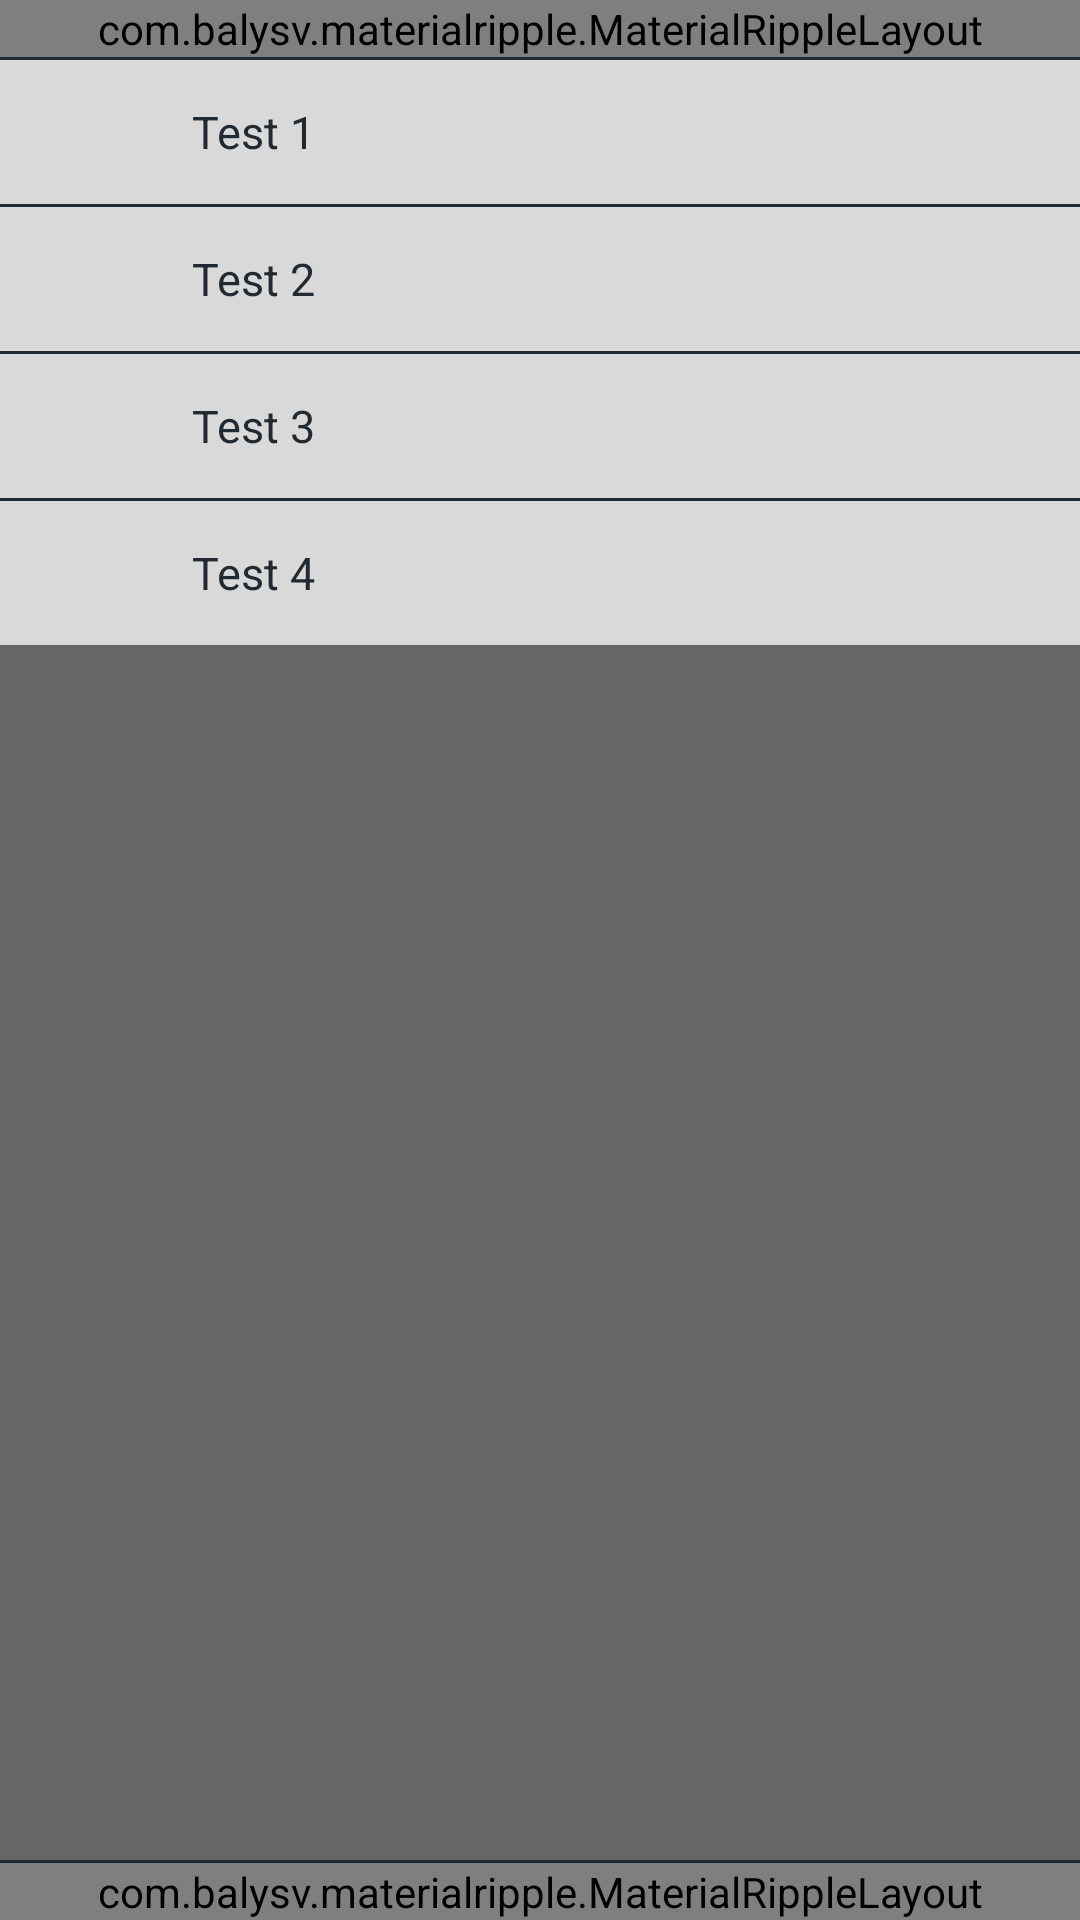

Layout XML and referenced resources for this Android screen:
<!-- AndroidManifest.xml: application theme SplashTheme -->
<!-- res/layout/sidemenu.xml -->
<?xml version="1.0" encoding="utf-8"?>
<LinearLayout xmlns:android="http://schemas.android.com/apk/res/android"
    xmlns:app="http://schemas.android.com/apk/res-auto"
    android:id="@+id/sidemenu_ll"
    android:layout_width="match_parent"
    android:layout_height="match_parent"
    android:background="@color/gray_dark"
    android:orientation="vertical">

    <LinearLayout
        android:id="@+id/sidemenu_header"
        android:layout_width="match_parent"
        android:layout_height="wrap_content"
        android:background="@color/white"
        android:orientation="vertical" />

    <ScrollView
        android:layout_width="match_parent"
        android:layout_height="0dp"
        android:layout_weight="1">

        <LinearLayout
            android:id="@+id/sidemenu_body"
            android:layout_width="match_parent"
            android:layout_height="wrap_content"
            android:orientation="vertical">

            <com.balysv.materialripple.MaterialRippleLayout
                android:layout_width="match_parent"
                android:layout_height="wrap_content"
                android:background="@color/divider_color"
                android:orientation="horizontal"
                app:mrl_rippleAlpha="0.2"
                app:mrl_rippleColor="#585858"
                app:mrl_rippleDelayClick="false"
                app:mrl_rippleHover="true"
                app:mrl_rippleOverlay="true">

                <LinearLayout
                    android:id="@+id/desktop"
                    android:layout_width="match_parent"
                    android:layout_height="wrap_content"
                    android:minHeight="@dimen/dimen_48dp"
                    android:orientation="horizontal">

                    <ImageView
                        android:layout_width="@dimen/dimen_32dp"
                        android:layout_height="@dimen/dimen_32dp"
                        android:layout_gravity="center_vertical"
                        android:layout_marginLeft="@dimen/dimen_16dp"
                        android:src="@mipmap/ic_brush_grey600_48dp" />

                    <TextView
                        android:layout_width="0dp"
                        android:layout_height="wrap_content"
                        android:layout_gravity="center_vertical"
                        android:layout_marginLeft="@dimen/dimen_16dp"
                        android:layout_marginRight="@dimen/dimen_16dp"
                        android:layout_weight="1"
                        android:gravity="center_vertical"
                        android:text="@string/desktop"
                        android:textColor="@color/text_dark"
                        android:textSize="@dimen/text_size_large" />
                </LinearLayout>

            </com.balysv.materialripple.MaterialRippleLayout>

            <View style="@style/HorizontalDividerDark" />

            <LinearLayout
                android:layout_width="match_parent"
                android:layout_height="wrap_content"
                android:background="@color/divider_color"
                android:minHeight="@dimen/dimen_48dp"
                android:orientation="horizontal">

                <ImageView
                    android:layout_width="@dimen/dimen_32dp"
                    android:layout_height="@dimen/dimen_32dp"
                    android:layout_gravity="center_vertical"
                    android:layout_marginLeft="@dimen/dimen_16dp" />

                <TextView
                    android:layout_width="0dp"
                    android:layout_height="wrap_content"
                    android:layout_gravity="center_vertical"
                    android:layout_marginLeft="@dimen/dimen_16dp"
                    android:layout_marginRight="@dimen/dimen_16dp"
                    android:layout_weight="1"
                    android:gravity="center_vertical"
                    android:text="Test 1"
                    android:textColor="@color/text_dark"
                    android:textSize="@dimen/text_size_large" />
            </LinearLayout>

            <View style="@style/HorizontalDividerDark" />

            <LinearLayout
                android:layout_width="match_parent"
                android:layout_height="wrap_content"
                android:background="@color/divider_color"
                android:minHeight="@dimen/dimen_48dp"
                android:orientation="horizontal">

                <ImageView
                    android:layout_width="@dimen/dimen_32dp"
                    android:layout_height="@dimen/dimen_32dp"
                    android:layout_gravity="center_vertical"
                    android:layout_marginLeft="@dimen/dimen_16dp" />

                <TextView
                    android:layout_width="0dp"
                    android:layout_height="wrap_content"
                    android:layout_gravity="center_vertical"
                    android:layout_marginLeft="@dimen/dimen_16dp"
                    android:layout_marginRight="@dimen/dimen_16dp"
                    android:layout_weight="1"
                    android:gravity="center_vertical"
                    android:text="Test 2"
                    android:textColor="@color/text_dark"
                    android:textSize="@dimen/text_size_large" />
            </LinearLayout>

            <View style="@style/HorizontalDividerDark" />

            <LinearLayout
                android:layout_width="match_parent"
                android:layout_height="wrap_content"
                android:background="@color/divider_color"
                android:minHeight="@dimen/dimen_48dp"
                android:orientation="horizontal">

                <ImageView
                    android:layout_width="@dimen/dimen_32dp"
                    android:layout_height="@dimen/dimen_32dp"
                    android:layout_gravity="center_vertical"
                    android:layout_marginLeft="@dimen/dimen_16dp" />

                <TextView
                    android:layout_width="0dp"
                    android:layout_height="wrap_content"
                    android:layout_gravity="center_vertical"
                    android:layout_marginLeft="@dimen/dimen_16dp"
                    android:layout_marginRight="@dimen/dimen_16dp"
                    android:layout_weight="1"
                    android:gravity="center_vertical"
                    android:text="Test 3"
                    android:textColor="@color/text_dark"
                    android:textSize="@dimen/text_size_large" />
            </LinearLayout>

            <View style="@style/HorizontalDividerDark" />

            <LinearLayout
                android:layout_width="match_parent"
                android:layout_height="wrap_content"
                android:background="@color/divider_color"
                android:minHeight="@dimen/dimen_48dp"
                android:orientation="horizontal">

                <ImageView
                    android:layout_width="@dimen/dimen_32dp"
                    android:layout_height="@dimen/dimen_32dp"
                    android:layout_gravity="center_vertical"
                    android:layout_marginLeft="@dimen/dimen_16dp" />

                <TextView
                    android:layout_width="0dp"
                    android:layout_height="wrap_content"
                    android:layout_gravity="center_vertical"
                    android:layout_marginLeft="@dimen/dimen_16dp"
                    android:layout_marginRight="@dimen/dimen_16dp"
                    android:layout_weight="1"
                    android:gravity="center_vertical"
                    android:text="Test 4"
                    android:textColor="@color/text_dark"
                    android:textSize="@dimen/text_size_large" />
            </LinearLayout>

        </LinearLayout>

    </ScrollView>

    <LinearLayout
        android:id="@+id/sidemenu_footer"
        android:layout_width="match_parent"
        android:layout_height="wrap_content"
        android:background="@color/divider_color"
        android:orientation="vertical">

        <View style="@style/HorizontalDividerDark" />

        <com.balysv.materialripple.MaterialRippleLayout
            android:layout_width="match_parent"
            android:layout_height="wrap_content"
            android:orientation="horizontal"
            app:mrl_rippleAlpha="0.2"
            app:mrl_rippleColor="#585858"
            app:mrl_rippleDelayClick="false"
            app:mrl_rippleHover="true"
            app:mrl_rippleOverlay="true">

            <LinearLayout
                android:id="@+id/exit"
                android:layout_width="match_parent"
                android:layout_height="wrap_content"
                android:minHeight="@dimen/dimen_48dp"
                android:orientation="horizontal">

                <ImageView
                    android:layout_width="@dimen/dimen_32dp"
                    android:layout_height="@dimen/dimen_32dp"
                    android:layout_gravity="center_vertical"
                    android:layout_marginLeft="@dimen/dimen_16dp"
                    android:src="@mipmap/ic_home_dark" />

                <TextView
                    android:layout_width="0dp"
                    android:layout_height="wrap_content"
                    android:layout_gravity="center_vertical"
                    android:layout_marginLeft="@dimen/dimen_16dp"
                    android:layout_marginRight="@dimen/dimen_16dp"
                    android:layout_weight="1"
                    android:gravity="center_vertical"
                    android:text="@string/exit"
                    android:textColor="@color/text_dark"
                    android:textSize="@dimen/text_size_large" />
            </LinearLayout>

        </com.balysv.materialripple.MaterialRippleLayout>

    </LinearLayout>
</LinearLayout>
<!-- resources referenced by this layout -->
<resources>
  <color name="divider_color">#d9d9d9</color>
  <color name="gray_dark">#666666</color>
  <color name="text_dark">#212932</color>
  <color name="white">#ffffff</color>
  <dimen name="dimen_16dp">16dp</dimen>
  <dimen name="dimen_32dp">32dp</dimen>
  <dimen name="dimen_48dp">48dp</dimen>
  <dimen name="text_size_large">15sp</dimen>
  <string name="desktop">Тема оформления</string>
  <string name="exit">Выход</string>
  <style name="HorizontalDividerDark">
          <item name="android:layout_width">match_parent</item>
          <item name="android:layout_height">1dp</item>
          <item name="android:background">@color/text_dark</item>
      </style>
  <style name="SplashTheme" parent="AppTheme">
          <item name="android:windowBackground">@drawable/background_splash</item>
      </style>
  <style name="AppTheme" parent="Theme.AppCompat.Light.NoActionBar">
          <item name="android:dropDownListViewStyle">@style/PopupMenu</item>
      </style>
  <!-- drawable background_splash: webp bitmap (drawable, 179836 bytes) -->
  <style name="PopupMenu" parent="Widget.AppCompat.ListView.DropDown">
          <item name="android:divider">@color/divider_color</item>
          <item name="android:dividerHeight">1dp</item>
          <item name="android:textColor">@color/popup_menu_item_selector</item>
          <item name="android:textSize">@dimen/text_size_large</item>
          <item name="android:itemBackground">@drawable/popup_menu_selector</item>
      </style>
  <!-- drawable popup_menu_selector (drawable) -->
  <?xml version="1.0" encoding="utf-8"?>
  <selector xmlns:android="http://schemas.android.com/apk/res/android">
      <item android:drawable="@color/list_item_pressed_blue" android:state_pressed="true"/>
      <item android:drawable="@color/white"/>
  </selector>
  <color name="list_item_pressed_blue">#3c33b5e5</color>
</resources>
